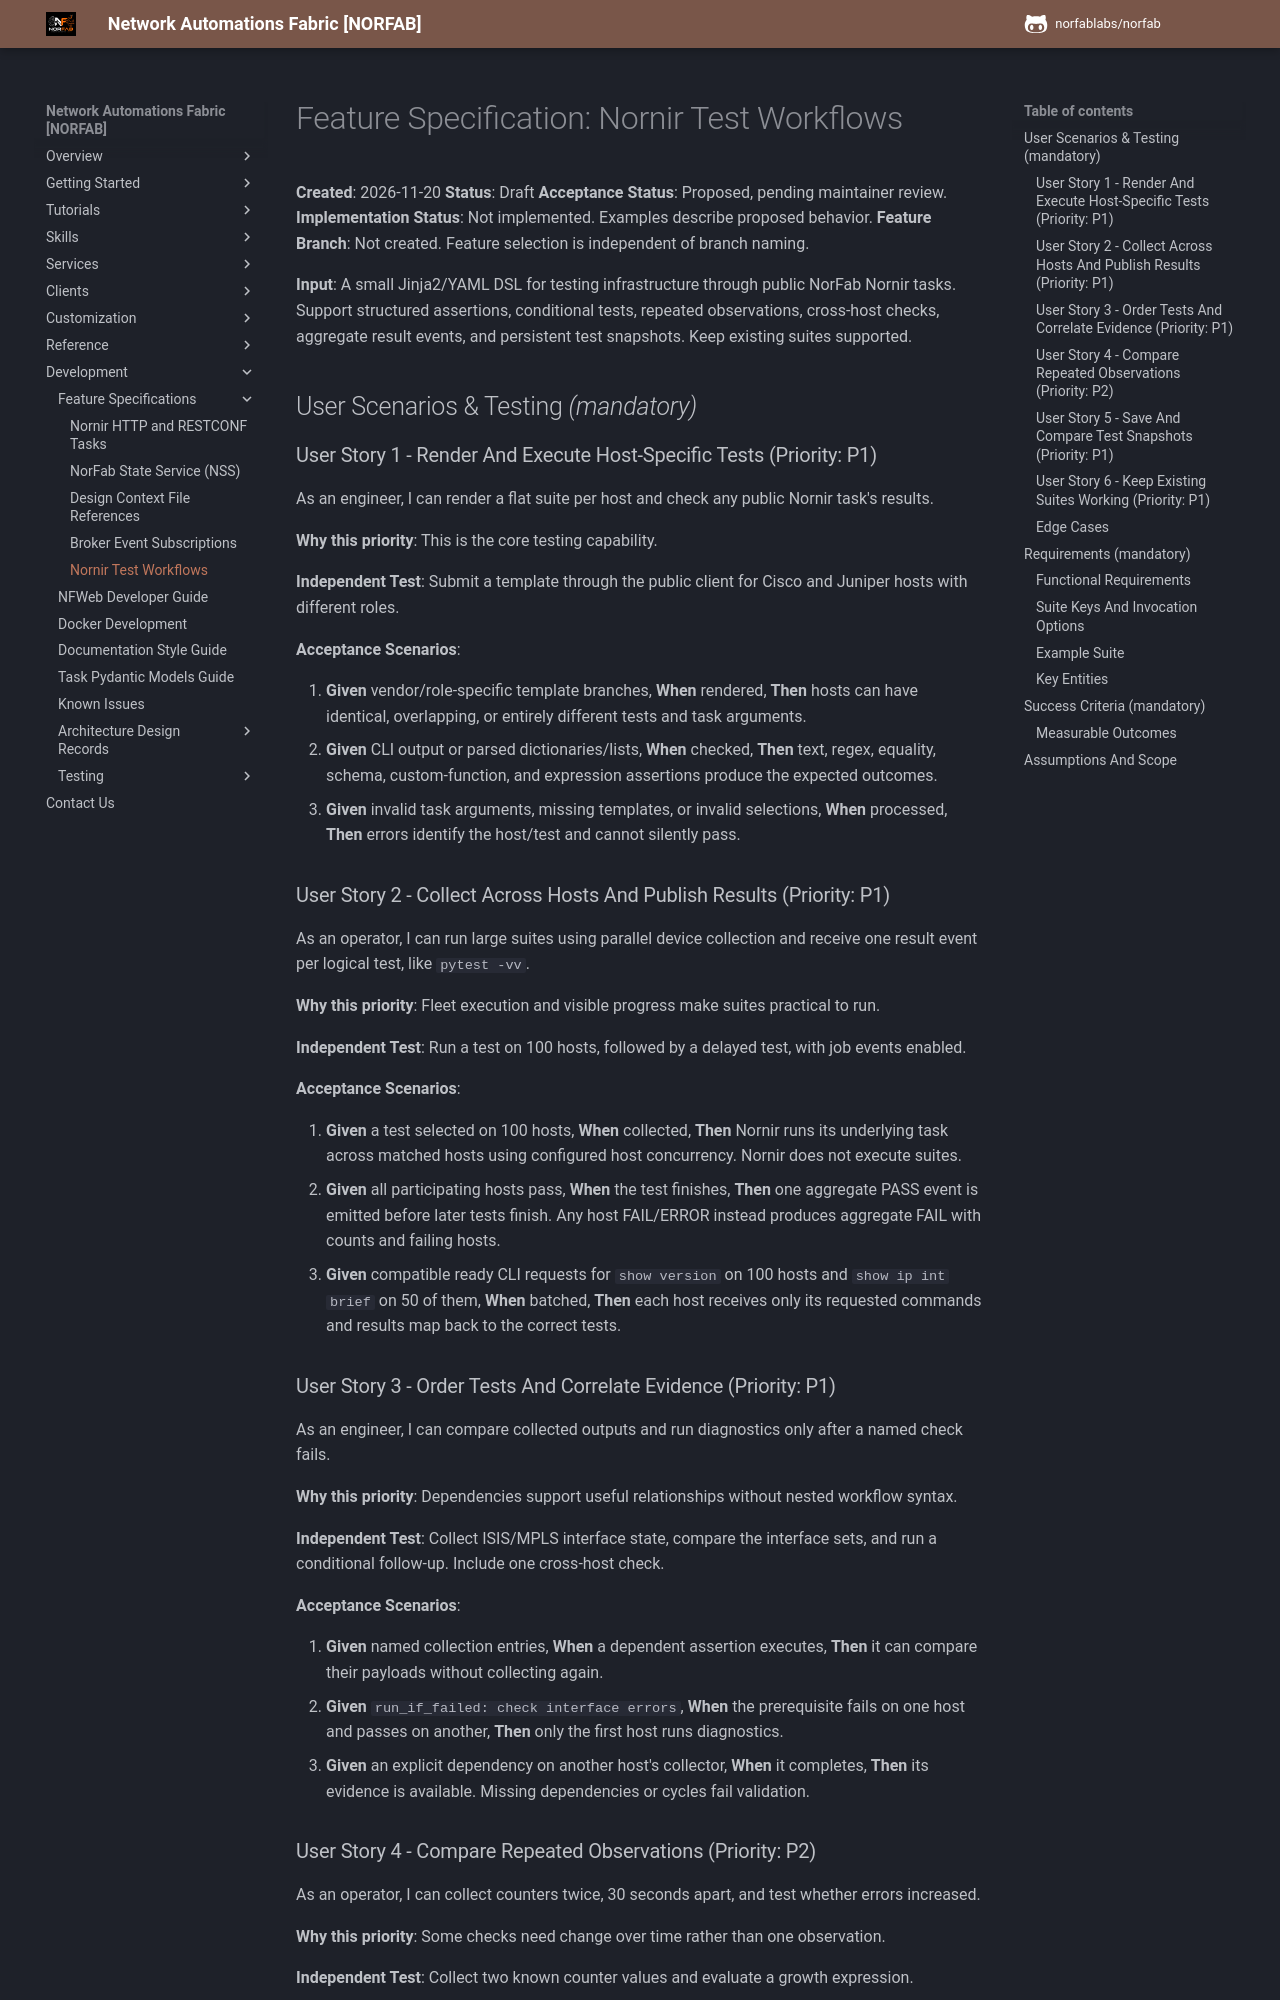

repository: norfablabs/NORFAB · page: development/specs/005-nornir-test-workflows/spec/index.html · generator: mkdocs

# Feature Specification: Nornir Test Workflows

**Created**: 2026-11-20
**Status**: Draft
**Acceptance Status**: Proposed, pending maintainer review.
**Implementation Status**: Not implemented. Examples describe proposed behavior.
**Feature Branch**: Not created. Feature selection is independent of branch naming.

**Input**: A small Jinja2/YAML DSL for testing infrastructure through public NorFab Nornir tasks. Support structured assertions, conditional tests, repeated observations, cross-host checks, aggregate result events, and persistent test snapshots. Keep existing suites supported.

## User Scenarios & Testing *(mandatory)*

### User Story 1 - Render And Execute Host-Specific Tests (Priority: P1)

As an engineer, I can render a flat suite per host and check any public Nornir task's results.

**Why this priority**: This is the core testing capability.

**Independent Test**: Submit a template through the public client for Cisco and Juniper hosts with different roles.

**Acceptance Scenarios**:

1. **Given** vendor/role-specific template branches, **When** rendered, **Then** hosts can have identical, overlapping, or entirely different tests and task arguments.
2. **Given** CLI output or parsed dictionaries/lists, **When** checked, **Then** text, regex, equality, schema, custom-function, and expression assertions produce the expected outcomes.
3. **Given** invalid task arguments, missing templates, or invalid selections, **When** processed, **Then** errors identify the host/test and cannot silently pass.

### User Story 2 - Collect Across Hosts And Publish Results (Priority: P1)

As an operator, I can run large suites using parallel device collection and receive one result event per logical test, like `pytest -vv`.

**Why this priority**: Fleet execution and visible progress make suites practical to run.

**Independent Test**: Run a test on 100 hosts, followed by a delayed test, with job events enabled.

**Acceptance Scenarios**:

1. **Given** a test selected on 100 hosts, **When** collected, **Then** Nornir runs its underlying task across matched hosts using configured host concurrency. Nornir does not execute suites.
2. **Given** all participating hosts pass, **When** the test finishes, **Then** one aggregate PASS event is emitted before later tests finish. Any host FAIL/ERROR instead produces aggregate FAIL with counts and failing hosts.
3. **Given** compatible ready CLI requests for `show version` on 100 hosts and `show ip int brief` on 50 of them, **When** batched, **Then** each host receives only its requested commands and results map back to the correct tests.

### User Story 3 - Order Tests And Correlate Evidence (Priority: P1)

As an engineer, I can compare collected outputs and run diagnostics only after a named check fails.

**Why this priority**: Dependencies support useful relationships without nested workflow syntax.

**Independent Test**: Collect ISIS/MPLS interface state, compare the interface sets, and run a conditional follow-up. Include one cross-host check.

**Acceptance Scenarios**:

1. **Given** named collection entries, **When** a dependent assertion executes, **Then** it can compare their payloads without collecting again.
2. **Given** `run_if_failed: check interface errors`, **When** the prerequisite fails on one host and passes on another, **Then** only the first host runs diagnostics.
3. **Given** an explicit dependency on another host's collector, **When** it completes, **Then** its evidence is available. Missing dependencies or cycles fail validation.

### User Story 4 - Compare Repeated Observations (Priority: P2)

As an operator, I can collect counters twice, 30 seconds apart, and test whether errors increased.

**Why this priority**: Some checks need change over time rather than one observation.

**Independent Test**: Collect two known counter values and evaluate a growth expression.

**Acceptance Scenarios**:

1. **Given** `samples: 2` and `interval: 30`, **When** executed, **Then** two chronological payloads and actual collection times are available. Collections never overlap or start earlier than scheduled.
2. **Given** an incomplete sample set, **When** evaluated, **Then** the result is ERROR. Sample progress never announces a final PASS.
